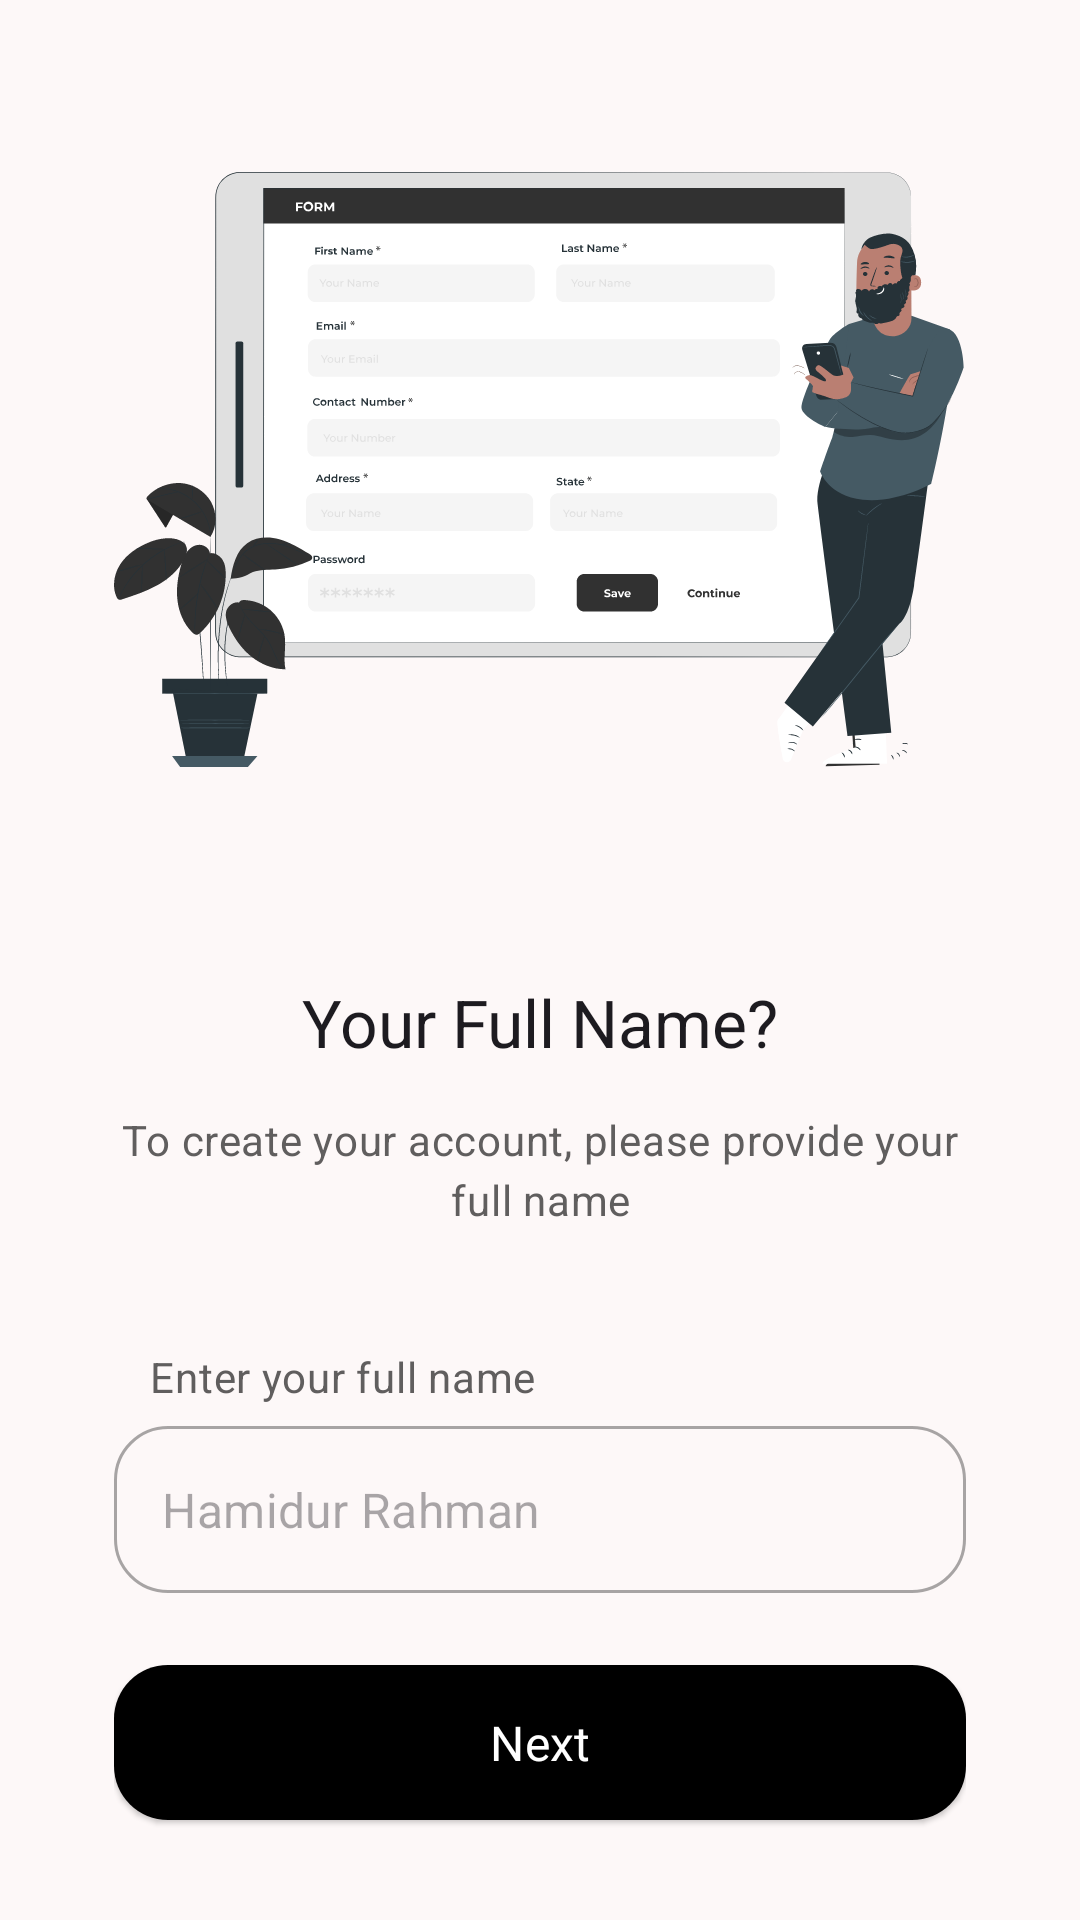

Here is an Android app screen rendered from its layout file. Give the layout XML and the strings, colors and styles it references.
<!-- AndroidManifest.xml: application theme AppTheme -->
<!-- res/layout/fragment_name_input.xml -->
<?xml version="1.0" encoding="utf-8"?>
<androidx.core.widget.NestedScrollView xmlns:android="http://schemas.android.com/apk/res/android"
    xmlns:app="http://schemas.android.com/apk/res-auto"
    xmlns:tools="http://schemas.android.com/tools"
    android:layout_width="match_parent"
    android:layout_height="match_parent"
    tools:context=".auth.presentation.registration.NameInputFragment">

    <LinearLayout
        android:layout_width="match_parent"
        android:layout_height="wrap_content"
        android:layout_marginStart="38dp"
        android:layout_marginEnd="38dp"
        android:orientation="vertical"
        android:layout_gravity="center">

        <com.google.android.material.imageview.ShapeableImageView
            android:layout_width="wrap_content"
            android:layout_height="wrap_content"
            android:layout_gravity="center"
            android:src="@drawable/registration_screen_image" />

        <com.google.android.material.textview.MaterialTextView
            style="@style/CustomTitleLarge"
            android:layout_width="match_parent"
            android:layout_height="wrap_content"
            android:layout_marginTop="42dp"
            android:text="@string/registration_page_name_title_text"
            android:textAlignment="center" />

        <com.google.android.material.textview.MaterialTextView
            style="@style/CustomBodyMedium"
            android:layout_width="match_parent"
            android:layout_height="wrap_content"
            android:layout_marginTop="15dp"
            android:text="@string/registration_page_name_instruction_text"
            android:textAlignment="center" />

        <com.google.android.material.textview.MaterialTextView
            style="@style/CustomBodyMedium"
            android:layout_width="match_parent"
            android:layout_height="wrap_content"
            android:layout_marginStart="12dp"
            android:layout_marginTop="40dp"
            android:text="@string/registration_page_enter_full_name_instruction"
            android:textAlignment="textStart" />

        <com.google.android.material.textfield.TextInputLayout
            android:id="@+id/name_input_layout"
            style="@style/CustomTextInputLayoutStyle"
            android:layout_width="match_parent"
            android:layout_height="wrap_content"
            android:layout_marginTop="7dp"
            app:hintEnabled="false">

            <com.google.android.material.textfield.TextInputEditText
                android:id="@+id/name_input_text"
                android:layout_width="match_parent"
                android:layout_height="wrap_content"
                android:hint="@string/text_name_placeholder"
                android:inputType="textCapWords" />
        </com.google.android.material.textfield.TextInputLayout>

        <com.google.android.material.button.MaterialButton
            android:id="@+id/button_next"
            android:layout_width="match_parent"
            android:layout_height="wrap_content"
            android:layout_marginTop="20dp"
            android:text="@string/next"
            android:theme="@style/Widget.Material3.Button.ElevatedButton" />
    </LinearLayout>


</androidx.core.widget.NestedScrollView>
<!-- resources referenced by this layout -->
<resources>
  <string name="next">Next</string>
  <string name="registration_page_enter_full_name_instruction">Enter your full name</string>
  <string name="registration_page_name_instruction_text">To create your account, please provide your full name</string>
  <string name="registration_page_name_title_text">Your Full Name?</string>
  <string name="text_name_placeholder">Hamidur Rahman</string>
  <style name="CustomBodyMedium" parent="TextAppearance.Material3.BodyMedium">
          <item name="android:textColor">@color/md_theme_tertiary</item>
          <item name="fontFamily">@font/poppins_regular</item>
      </style>
  <style name="CustomTextInputLayoutStyle" parent="Widget.MaterialComponents.TextInputLayout.OutlinedBox">
          <item name="shapeAppearanceOverlay">@style/CustomOutlineShape</item>
      </style>
  <style name="CustomTitleLarge" parent="TextAppearance.Material3.TitleLarge">
          <item name="fontFamily">@font/poppins_black</item>
      </style>
  <color name="md_theme_tertiary">#605E5E</color>
  <style name="CustomOutlineShape" parent="ShapeAppearance.MaterialComponents.SmallComponent">
          <item name="cornerFamily">rounded</item>
          <item name="cornerSize">18dp</item> 
          <item name="strokeColor">@color/md_theme_tertiary</item>
          <item name="strokeWidth">1dip</item>
      </style>
  <color name="md_theme_primary">#000000</color>
  <color name="md_theme_onPrimary">#FFFFFF</color>
  <color name="md_theme_primaryContainer">#262626</color>
  <color name="md_theme_onPrimaryContainer">#B3B1B0</color>
  <color name="md_theme_secondary">#31464F</color>
  <color name="md_theme_onSecondary">#FFFFFF</color>
  <color name="md_theme_secondaryContainer">#546A74</color>
  <color name="md_theme_onSecondaryContainer">#FFFFFF</color>
  <color name="md_theme_onTertiary">#FFFFFF</color>
  <color name="md_theme_tertiaryContainer">#A09D9D</color>
  <color name="md_theme_onTertiaryContainer">#111010</color>
  <color name="md_theme_error">#BA1A1A</color>
  <color name="md_theme_onError">#FFFFFF</color>
  <color name="md_theme_errorContainer">#FFDAD6</color>
  <color name="md_theme_onErrorContainer">#410002</color>
  <color name="md_theme_background">#FDF8F8</color>
  <color name="md_theme_onBackground">#1C1B1B</color>
  <color name="md_theme_surface">#FDF8F8</color>
  <color name="md_theme_onSurface">#1C1B1B</color>
  <color name="md_theme_surfaceVariant">#E0E3E3</color>
  <color name="md_theme_onSurfaceVariant">#444748</color>
  <color name="md_theme_outline">#747878</color>
  <color name="md_theme_outlineVariant">#C4C7C7</color>
  <color name="md_theme_inverseSurface">#313030</color>
  <color name="md_theme_inverseOnSurface">#F4F0EF</color>
  <color name="md_theme_inversePrimary">#C8C6C5</color>
  <color name="md_theme_primaryFixed">#E5E2E1</color>
  <color name="md_theme_onPrimaryFixed">#1C1B1B</color>
  <color name="md_theme_primaryFixedDim">#C8C6C5</color>
  <color name="md_theme_onPrimaryFixedVariant">#474646</color>
  <color name="md_theme_secondaryFixed">#CFE6F2</color>
  <color name="md_theme_onSecondaryFixed">#071E27</color>
  <color name="md_theme_secondaryFixedDim">#B4CAD6</color>
  <color name="md_theme_onSecondaryFixedVariant">#354A53</color>
  <color name="md_theme_tertiaryFixed">#E6E1E1</color>
  <color name="md_theme_onTertiaryFixed">#1C1B1B</color>
  <color name="md_theme_tertiaryFixedDim">#C9C5C5</color>
  <color name="md_theme_onTertiaryFixedVariant">#484646</color>
  <color name="md_theme_surfaceDim">#DDD9D8</color>
  <color name="md_theme_surfaceBright">#FDF8F8</color>
  <color name="md_theme_surfaceContainerLowest">#FFFFFF</color>
  <color name="md_theme_surfaceContainerLow">#F7F3F2</color>
  <color name="md_theme_surfaceContainer">#F1EDEC</color>
  <color name="md_theme_surfaceContainerHigh">#EBE7E6</color>
  <color name="md_theme_surfaceContainerHighest">#E5E2E1</color>
</resources>
